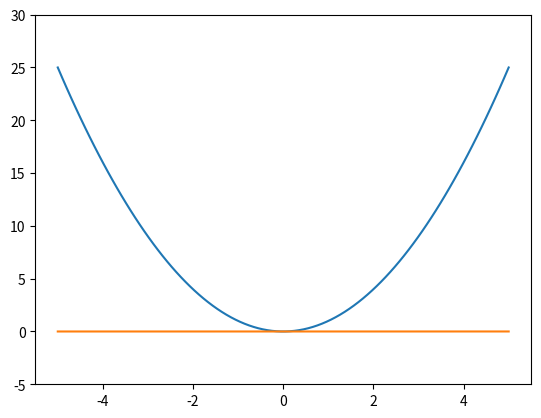
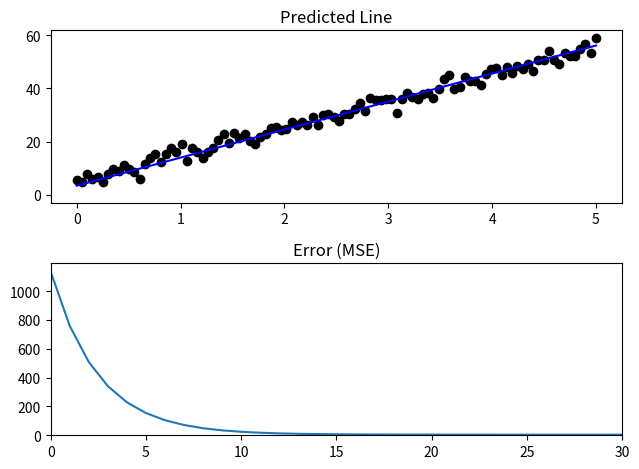
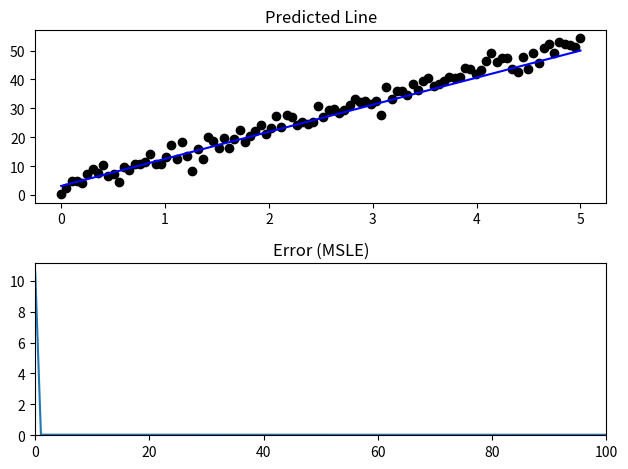

Write the Python code that produced these figures, in order.
import numpy as np
import matplotlib.pyplot as plt
import time

%matplotlib inline
plt.ion()

def grad_decent(initial_guess=5, train_iterations=50):

    fig, ax = plt.subplots()

    x = np.linspace(-5, 5, 100)
    y = x**2
    ax.plot(x, y)

    min_x_guess = initial_guess

    gradient = 2 * min_x_guess

    acceptable_min_grad = 0.01

    learning_rate = 0.1

    dx = np.linspace(-5, 5)
    dy = gradient * dx -(min_x_guess**2)
    z, = ax.plot(dx, dy)

    ax.set_ylim(bottom=-5)

    for i in range(train_iterations):
        
        min_x_guess = min_x_guess - (learning_rate * gradient)

        gradient = 2 * min_x_guess
        dy = gradient * dx - (min_x_guess**2)

        z.set_ydata(dy)

        fig.canvas.draw()
        fig.canvas.flush_events()

        #time.sleep(0.05)

    print('Minimum gradient found after {} iterations occurs at x={}; minimum gradient value is {}.'.format(
        train_iterations,
        min_x_guess,
        gradient,
    ))

    return fig, ax

gd_fix, gd_ax = grad_decent()

def calculate_mse_gradient(slope, intercept, x_vals, y_vals):

    abs_error = (slope * x_vals + intercept) - y_vals

    d_slope = np.sum(2 * abs_error * x_vals) / len(x_vals)
    d_intercept = np.sum(2 * (abs_error)) / len(x_vals)

    mse = np.sum(np.power(abs_error, 2)) / len(x_vals)

    return (d_slope, d_intercept, mse)


def linear_regression_mse(m, b, left_xlim=0, right_xlim=5, train_iterations=50):

    fig, [ax, err_ax] = plt.subplots(2,1)
    ax.set_title('Predicted Line')
    err_ax.set_title('Error (MSE)')

    fig.tight_layout()

    theta1 = 0
    theta2 = 0

    learning_rate = 0.01

    x = np.linspace(left_xlim, right_xlim, 100)[:, np.newaxis]
    y = m * x + b + (2 * np.random.randn(100, 1))
    ax.scatter(x, y, color='black')

    dtheta1, dtheta2, err = calculate_mse_gradient(theta1, theta2, x, y)

    err_vals = [err]

    y_predict = theta1 * x + theta2
    z, = ax.plot(x, y_predict, color='blue')
    e, = err_ax.plot(np.arange(0, len(err_vals)), err_vals)

    err_ax.set_ylim(bottom=0)
    err_ax.set_xlim(left=0, right=train_iterations)

    for i in range(train_iterations):

        theta1 = theta1 - (learning_rate * dtheta1)
        theta2 = theta2 - (learning_rate * dtheta2)

        dtheta1, dtheta2, err = calculate_mse_gradient(theta1, theta2, x, y)
        y_predict = theta1 * x + theta2
        err_vals.append(err)

        z.set_ydata(y_predict)
        e.set_xdata(np.arange(0, len(err_vals)))
        e.set_ydata(err_vals)

        fig.canvas.draw()
        fig.canvas.flush_events()

        #time.sleep(0.05)

    print('Learned slope after {} iterations is {}; control value was {}.'.format(
        train_iterations,
        theta1,
        m,
    ))

    print('Learned y-intercept after {} iterations is {}; control values was {}.'.format(
        train_iterations,
        theta2,
        b,
    ))

    return fig, ax

mse_fig, mse_ax = linear_regression_mse(10, 5, train_iterations=30)

def calculate_msle_gradient(slope, intercept, x_vals, y_vals):

    predict_vals = slope * x_vals + intercept
    abs_error = np.log(predict_vals + 1) - np.log(y_vals + 1)

    d_slope = np.sum(abs_error / (predict_vals + 1) * x_vals) / len(x_vals)
    d_intercept = np.sum(abs_error / (predict_vals + 1)) / len(x_vals)

    msle = np.sum(abs_error ** 2) / len(x_vals)

    return (d_slope, d_intercept, msle)

def linear_regression_msle(m, b, left_xlim=0, right_xlim=5, train_iterations=50):
    assert(right_xlim > left_xlim)
    assert(left_xlim >= 0)

    fig, [ax, err_ax] = plt.subplots(2, 1)
    ax.set_title('Predicted Line')
    err_ax.set_title('Error (MSLE)')

    fig.tight_layout()

    theta1 = 0
    theta2 = 0

    learning_rate = 1.0

    x = np.linspace(left_xlim, right_xlim, 100)[:, np.newaxis]
    y = m * x + b + (2 * np.random.randn(100,1))
    ax.scatter(x, y, color='black')

    dtheta1, dtheta2, err = calculate_msle_gradient(theta1, theta2, x, y)

    err_vals = [err]

    y_predicted = theta1 * x + theta2
    z, = ax.plot(x, y_predicted, color='blue')
    e, = err_ax.plot(np.arange(0, len(err_vals)), err_vals)

    err_ax.set_ylim(bottom=0)
    err_ax.set_xlim(left=0, right=train_iterations)

    for i in range(train_iterations):

        theta1 = theta1 - (learning_rate * dtheta1)
        theta2 = theta2 - (learning_rate * dtheta2)

        dtheta1, dtheta2, err = calculate_msle_gradient(theta1, theta2, x, y)
        y_predicted = theta1 * x + theta2
        err_vals.append(err)

        z.set_ydata(y_predicted)
        e.set_xdata(np.arange(0, len(err_vals)))
        e.set_ydata(err_vals)

        fig.canvas.draw()
        fig.canvas.flush_events()

    print('Learned slope after {} iterations is {}; control value was {}.'.format(
        train_iterations,
        theta1,
        m,
    ))

    print('Learned y-intercept after {} iterations is {}; control value was {}.'.format(
        train_iterations,
        theta2,
        b,
    ))

    return fig, ax

msle_fig, msle_ax = linear_regression_msle(m=10, b=3, train_iterations=100)